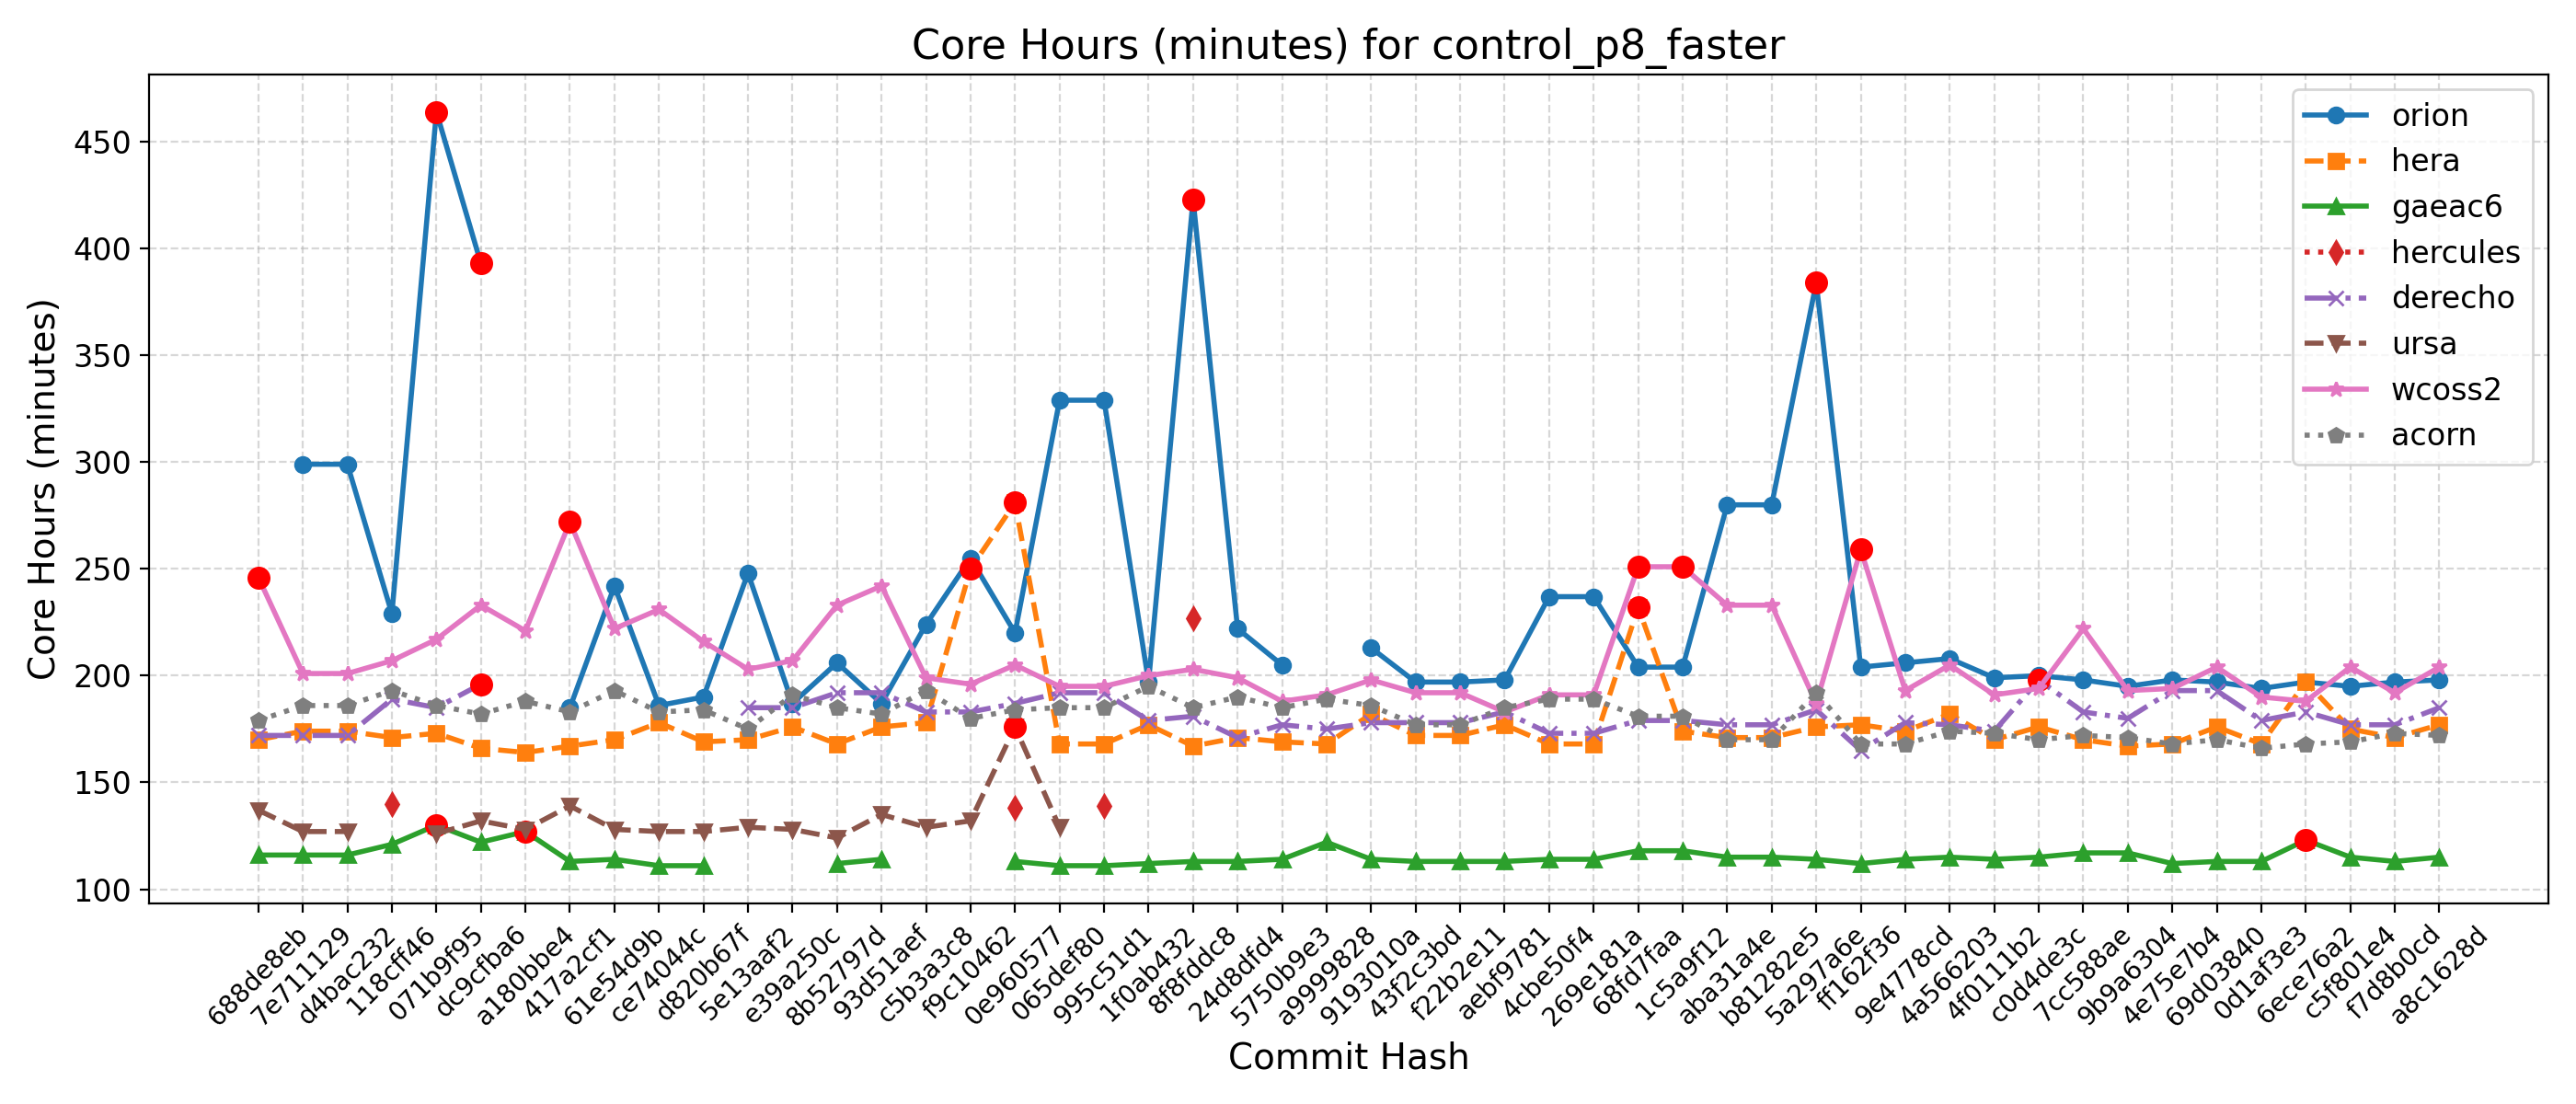

Data behind this chart, as committed beside it:
Hash, Date, Message, orion, hera, gaeac6, hercules, derecho, ursa, wcoss2, acorn
688de8eb, 2025-09-04, Fix default cdmbgwd settings (#2788), , 170, 116, , 172, 137, 246, 179
7e711129, 2025-09-02, Use container with spack stack 1.9.2 (#2…, 299, 174, 116, , 172, 127, 201, 186
d4bac232, 2025-08-29, MPAS dycore + Atmosphere Generalization …, 299, 174, 116, , 172, 127, 201, 186
118cff46, 2025-08-25, Add FV3 grid mask for regional domains t…, 229, 171, 121, 140, 189, , 207, 193
071b9f95, 2025-08-22, Fix Restart IAU and Ultra-Low Reproducib…, 464, 173, 130, , 185, 126, 217, 186
dc9cfba6, 2025-08-19, Update CICE through 2025-07 and switch t…, 393, 166, 122, , 196, 132, 233, 182
a180bbe4, 2025-08-15, FV3: Fix Prate_avg and UPP call freq + F…, , 164, 127, , , 128, 221, 188
417a2cf1, 2025-08-13, Fix conus13km tests restart and decompos…, 185, 167, 113, , , 139, 272, 183
61e54d9b, 2025-08-11, Add two-way ocean-wave coupling feature …, 242, 170, 114, , , 128, 222, 193
ce74044c, 2025-08-06, Create a user-friendly "process model" t…, 186, 178, 111, , , 127, 231, 183
d820b67f, 2025-08-01, Update GOCART to v2.4.3 (#2819), 190, 169, 111, , , 127, 216, 184
5e13aaf2, 2025-07-29, Update DATM meshes and switch to bilinea…, 248, 170, , , 185, 129, 203, 175
e39a250c, 2025-07-24, Update FV3 hash to include UPP ss192/Urs…, 187, 176, , , 185, 128, 207, 191
8b52797d, 2025-07-21, Combination of 2684,2707,2771 (MERRA2 3-…, 206, 168, 112, , 192, 124, 233, 185
93d51aef, 2025-07-17, Exporting Canopy Variables from AQM to F…, 187, 176, 114, , 192, 135, 242, 182
c5b3a3c8, 2025-07-14, GFDLMP-v3 and TEMPO MP microphysics (#25…, 224, 178, , , 183, 129, 199, 193
f9c10462, 2025-07-11, Combination of several CCPP-physics PRs …, 255, 250, , , 183, 132, 196, 180
0e960577, 2025-07-09, Combination #2777 (maintask writes CMEPS…, 220, 281, 113, 138, 187, 176, 205, 184
065def80, 2025-07-07, Port UFS-WM to Ursa (#2471), 329, 168, 111, , 192, 129, 195, 185
995c51d1, 2025-07-03, Upgrade UFS-WM to spack-stack/1.9.2 (#26…, 329, 168, 111, 139, 192, , 195, 185
1f0ab432, 2025-07-01, Reduce WW3 memory use (#2624), 197, 177, 112, , 179, , 200, 195
8f8fddc8, 2025-06-30, Bring in scale-aware 3DTKE related chang…, 423, 167, 113, 227, 181, , 203, 185
24d8dfd4, 2025-06-26, Slight modification in orographic gravit…, 222, 171, 113, , 171, , 199, 190
5750b9e3, 2025-06-20, gcycle update (#2747), 205, 169, 114, , 177, , 188, 185
a9999828, 2025-06-12, Add a new parameter in dycore to control…, , 168, 122, , 175, , 191, 189
9193010a, 2025-06-06, In Noah-MP, set zero for canopy liquid a…, 213, 182, 114, , 178, , 198, 186
43f2c3bd, 2025-06-04, Urgent Documentation Update for HSD Capa…, 197, 172, 113, , 178, , 192, 177
f22b2e11, 2025-06-02, Bug fix for surface roughness calculatio…, 197, 172, 113, , 178, , 192, 177
aebf9781, 2025-05-27, Fix bug to improve wave initialization b…, 198, 177, 113, , 183, , 183, 185
4cbe50f4, 2025-05-23, Add idealized, regional tropical cyclone…, 237, 168, 114, , 173, , 191, 189
269e181a, 2025-05-23, Add GFSv17 IAU restart tests without wav…, 237, 168, 114, , 173, , 191, 189
68fd7faa, 2025-05-15, Enable Hera, Hercules Gnu tests: cpld_de…, 204, 232, 118, , 179, , 251, 181
1c5a9f12, 2025-05-09, Add "ultra low" coupled configurations t…, 204, 174, 118, , 179, , 251, 181
aba31a4e, 2025-05-06, Resolve miscellaneous WM issues and upda…, 280, 171, 115, , 177, , 233, 170
b81282e5, 2025-05-05, Switch to vector remapping and bilinear …, 280, 171, 115, , 177, , 233, 170
5a297a6e, 2025-05-02, improve coupled model startup cost for w…, 384, 176, 114, , 184, , 187, 192
ff162f36, 2025-05-01, NSSL MP scheme updates + Stochastic Phys…, 204, 177, 112, , 165, , 259, 168
9e4778cd, 2025-04-25, Loosen restriction on optional arguments…, 206, 174, 114, , 178, , 193, 168
4a566203, 2025-04-23, CMake Atmosphere Dycore Generalization +…, 208, 182, 115, , 177, , 205, 174
4f0111b2, 2025-04-21, Add CMEPS log file at restart write; IAU…, 199, 170, 114, , 174, , 191, 173
c0d4de3c, 2025-04-18, Update mom6 to its main repository 20250…, 200, 176, 115, , 198, , 194, 170
7cc588ae, 2025-04-16, Add PIO configuration variables for CMEP…, 198, 170, 117, , 183, , 222, 172
9b9a6304, 2025-04-11, Memcheck fixes (#2655), 195, 167, 117, , 180, , 193, 171
4e75e7b4, 2025-04-10, Update upp submodule to the latest UPP (…, 198, 168, 112, , 193, , 194, 168
69d03840, 2025-04-07, Use ESMF Redist instead of Remap for FV3…, 197, 176, 113, , 193, , 204, 170
0d1af3e3, 2025-04-02, Convert GFS DDTs from blocked data struc…, 194, 168, 113, , 179, , 190, 166
6ece76a2, 2025-03-28, Update WW3  by merging develop  as of 20…, 197, 197, 123, , 183, , 188, 168
c5f801e4, 2025-03-27, Sync CDEPS and CMEPS to ESCOMP (#2664), 195, 175, 115, , 177, , 204, 169
f7d8b0cd, 2025-03-26, Add support for FV3 native grid (cubed s…, 197, 171, 113, , 177, , 192, 173
a8c1628d, 2025-03-24, Introduce prognostic updraft velocity to…, 198, 177, 115, , 185, , 204, 172
